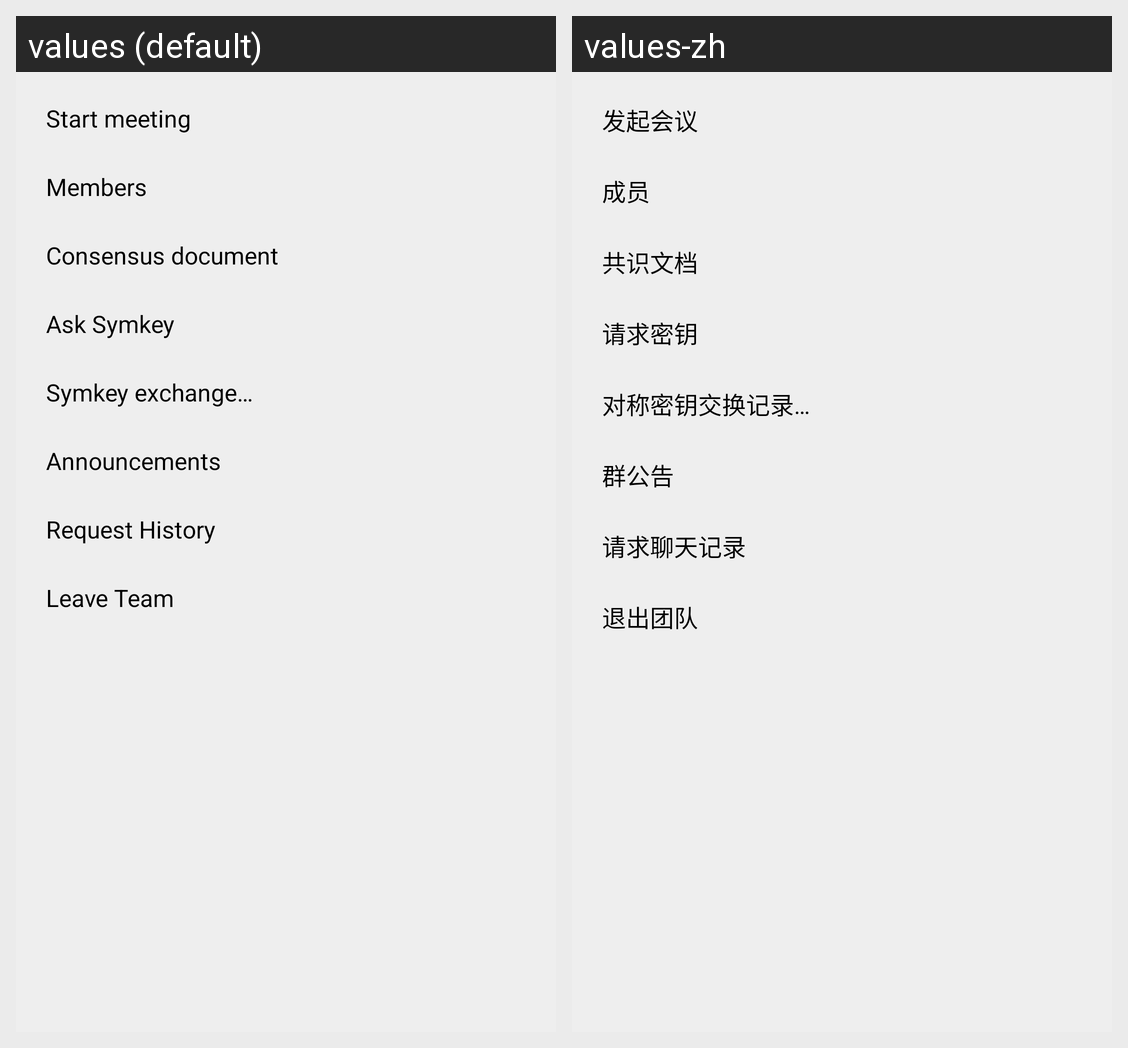

This grid shows one Android layout under two languages. Give, for every string resource on the screen, its name, the default text and each shown locale's text.
Android screen res/layout/popup_team_chat_menu.xml rendered under 2 locales, left to right: values (default), values-zh. Device: Nexus 5 (rendered at 1080×1920; each locale shown at half size, 540×960, under a caption strip naming it); theme Theme.Freer.
Strings drawn on this screen, with the default value and each locale's value (text and hints the layout hard-codes, and strings that could not be matched under every locale, appear in the picture but are not listed):

meeting_start
  values: Start meeting
  values-zh: 发起会议

members
  values: Members
  values-zh: 成员

consensus_document
  values: Consensus document
  values-zh: 共识文档

ask_symkey
  values: Ask Symkey
  values-zh: 请求密钥

symkey_exchange
  values: Symkey exchange…
  values-zh: 对称密钥交换记录…

announcement_history
  values: Announcements
  values-zh: 群公告

request_history
  values: Request History
  values-zh: 请求聊天记录

leave_team
  values: Leave Team
  values-zh: 退出团队
